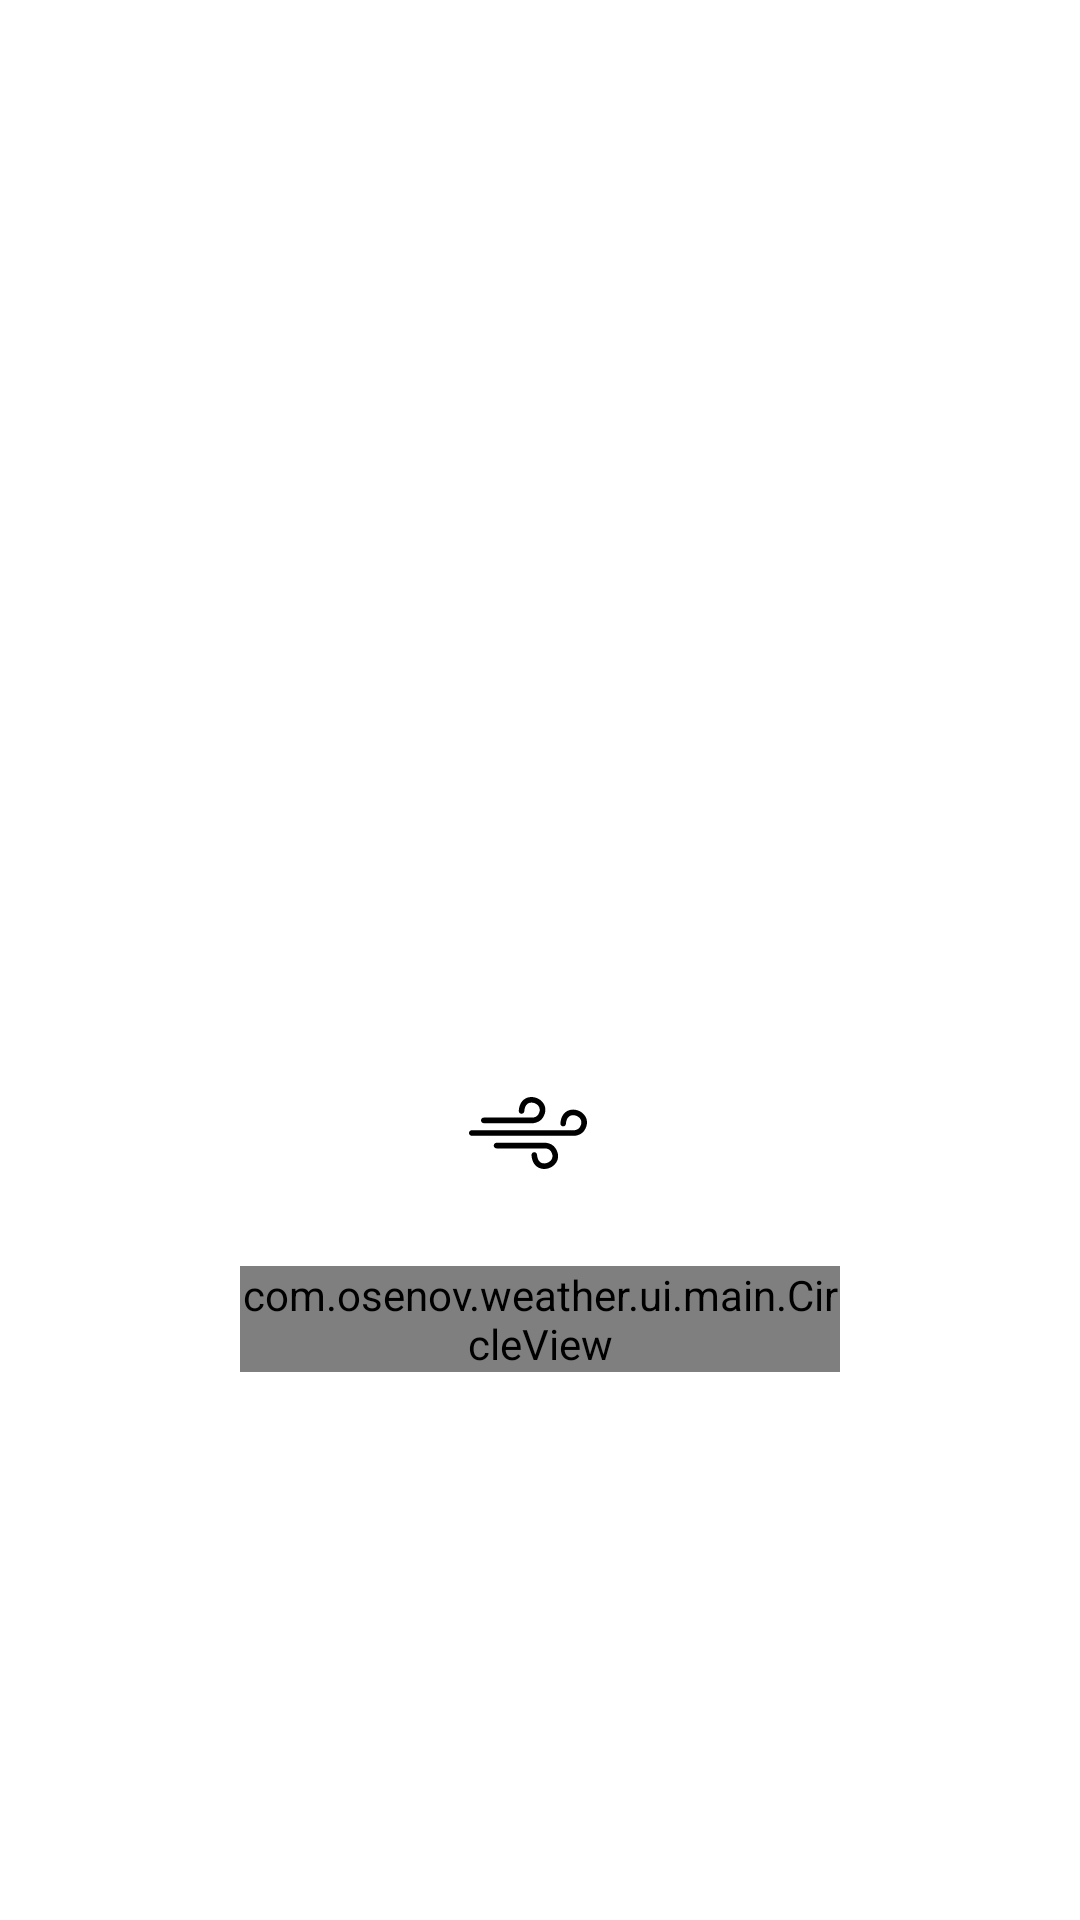

Android layout source for this screen:
<!-- AndroidManifest.xml: application theme Theme.Weather -->
<!-- res/layout/fragment_weather_day.xml -->
<?xml version="1.0" encoding="utf-8"?>
<ScrollView xmlns:android="http://schemas.android.com/apk/res/android"
    xmlns:app="http://schemas.android.com/apk/res-auto"
    xmlns:tools="http://schemas.android.com/tools"
    android:layout_width="match_parent"
    android:layout_height="match_parent">


    <androidx.constraintlayout.widget.ConstraintLayout
        android:layout_width="match_parent"
        android:layout_height="match_parent"
        android:background="@color/white"
        tools:context=".ui.main.weather_city.weather_days.WeatherDayFragment">


        <ImageView
            android:id="@+id/imageViewWeather"
            android:layout_width="250dp"
            android:layout_height="200dp"
            android:layout_marginStart="16dp"
            android:layout_marginTop="16dp"
            android:layout_marginEnd="16dp"
            app:layout_constraintEnd_toEndOf="parent"
            app:layout_constraintStart_toStartOf="parent"
            app:layout_constraintTop_toTopOf="parent"
            tools:src="@drawable/ic_snow_day" />

        <TextView
            android:id="@+id/textInfoWeather"
            android:layout_width="wrap_content"
            android:layout_height="wrap_content"
            android:layout_marginStart="16dp"
            android:layout_marginTop="16dp"
            android:layout_marginEnd="16dp"
            android:textColor="@color/black"
            android:textSize="20sp"
            android:textStyle="bold"
            app:layout_constraintEnd_toEndOf="parent"
            app:layout_constraintStart_toStartOf="parent"
            app:layout_constraintTop_toBottomOf="@+id/imageViewWeather"
            tools:text="Sun" />

        <TextView
            android:id="@+id/textTemperature"
            android:layout_width="wrap_content"
            android:layout_height="wrap_content"
            android:layout_marginTop="16dp"
            android:textColor="@color/black"
            android:textSize="50sp"
            app:layout_constraintEnd_toEndOf="parent"
            app:layout_constraintStart_toStartOf="parent"
            app:layout_constraintTop_toBottomOf="@+id/textInfoWeather"
            tools:text="30\u00B0" />

        <LinearLayout
            android:id="@+id/weatherInfoDetails"
            android:layout_width="wrap_content"
            android:layout_height="wrap_content"
            android:layout_marginTop="24dp"
            android:divider="@drawable/empty_tall_divider"
            android:orientation="horizontal"
            android:showDividers="middle"
            app:layout_constraintEnd_toEndOf="parent"
            app:layout_constraintStart_toStartOf="parent"
            app:layout_constraintTop_toBottomOf="@+id/textTemperature">


            <TextView
                android:id="@+id/wind"
                android:layout_width="wrap_content"
                android:layout_height="wrap_content"
                android:drawablePadding="8dp"
                android:gravity="center"
                android:textColor="@color/black"
                android:textSize="18sp"
                app:drawableLeftCompat="@drawable/ic_wind"
                app:drawableTint="@color/black"
                tools:text="7m/s" />













            <TextView
                android:id="@+id/pressure"
                android:layout_width="wrap_content"
                android:layout_height="wrap_content"
                android:drawablePadding="8dp"
                android:gravity="center"
                android:textColor="@color/black"
                android:textSize="18sp"
                app:drawableLeftCompat="@drawable/ic_pressure"
                app:drawableTint="@color/black"
                tools:text="850hPa" />

        </LinearLayout>


        <com.osenov.weather.ui.main.CircleView
            android:id="@+id/circleView"
            android:layout_width="200dp"
            android:layout_height="wrap_content"
            android:layout_marginTop="32dp"
            app:layout_constraintEnd_toEndOf="parent"
            app:layout_constraintStart_toStartOf="parent"
            app:layout_constraintTop_toBottomOf="@+id/weatherInfoDetails" />

        <androidx.recyclerview.widget.RecyclerView
            android:id="@+id/hourlyRecyclerView"
            android:layout_width="match_parent"
            android:layout_height="wrap_content"
            android:layout_marginTop="32dp"
            android:orientation="horizontal"
            app:layoutManager="androidx.recyclerview.widget.LinearLayoutManager"
            app:layout_constraintEnd_toEndOf="parent"
            app:layout_constraintStart_toStartOf="parent"
            app:layout_constraintTop_toBottomOf="@+id/circleView" />

    </androidx.constraintlayout.widget.ConstraintLayout>

</ScrollView>
<!-- resources referenced by this layout -->
<resources>
  <color name="black">#FF000000</color>
  <color name="white">#FFFFFFFF</color>
  <!-- drawable ic_humidity (drawable) -->
  <vector android:height="24dp" android:viewportHeight="512"
      android:viewportWidth="512" android:width="24dp" xmlns:android="http://schemas.android.com/apk/res/android">
      <path android:fillColor="@color/white" android:pathData="m325.8,16.7c-7.9,-7.6 -20.4,-7.6 -28.3,0 -2.7,2.6 -61.2,59.2 -109.8,127.3 -15.1,-16.8 -27.2,-28.6 -30.8,-32.1 -7.9,-7.6 -20.4,-7.6 -28.3,0 -12.1,11.6 -117.6,115.3 -117.6,189 0,78.3 59.1,142 131.7,142 11.3,0 22.3,-1.5 32.8,-4.5 35.5,39.8 84.9,62.5 136.1,62.5 104.5,0.1 189.4,-91.9 189.4,-204.9 0,-109.4 -168,-272.4 -175.2,-279.3zM51.8,300.9c-0,-37.8 51,-103.7 90.9,-145.3 39.8,41.6 90.9,107.4 90.9,145.3 0,55.8 -40.8,101.2 -90.9,101.2 -50.1,0 -90.9,-45.4 -90.9,-101.2zM311.6,460.2c-36.3,0 -70.3,-14.2 -97.3,-40.1 36.1,-25.4 60,-69.3 60,-119.1 0,-39.2 -29.8,-86.8 -59.5,-124.6 33.9,-49 75.5,-94 96.8,-116 51.7,52.9 148.4,166.3 148.4,235.7 0.2,90.4 -66.5,164.1 -148.4,164.1z"/>
      <path android:fillColor="@color/white" android:pathData="m428.9,290.8c-0.3,-11.1 -9.4,-19.8 -20.4,-19.8 -0.1,0 -0.3,0 -0.4,0 -11.2,0.2 -20.2,9.5 -20,20.8 0,0.4 0.2,41.2 -31.1,75.1 -7.7,8.3 -7,21 1.1,28.9 10.6,10.2 24.8,3.2 28.9,-1.1 42.9,-46.6 42,-101.6 41.9,-103.9z"/>
  </vector>
  <style name="Theme.Weather" parent="Theme.MaterialComponents.DayNight.NoActionBar">
          
          <item name="colorPrimary">@color/purple_500</item>
          <item name="colorPrimaryVariant">@color/black</item>
          <item name="colorOnPrimary">@color/white</item>
          
          <item name="colorSecondary">@color/teal_200</item>
          <item name="colorSecondaryVariant">@color/teal_700</item>
          <item name="colorOnSecondary">@color/black</item>
          
          <item name="android:statusBarColor" tools:targetApi="l">?attr/colorPrimaryVariant</item>
          
      </style>
  <color name="purple_500">#FF6200EE</color>
  <color name="teal_200">#FF03DAC5</color>
  <color name="teal_700">#FF018786</color>
</resources>
